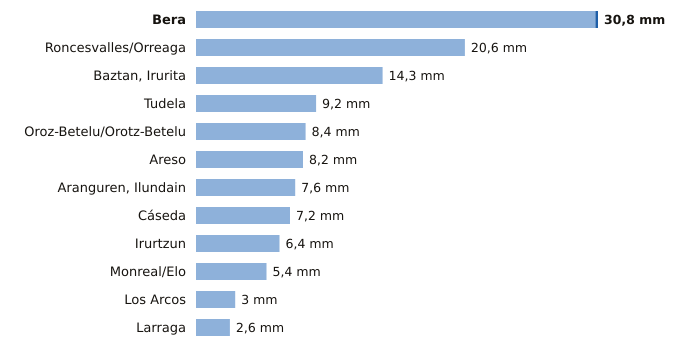

The data file committed next to this chart (first rows):
estacion, provincia, indicativo, mm_6_dias_anteriores, mm_hoy, mm_7_dias, horas_de_hoy
Bera, Navarra, 1010X, 30.6, 0.2, 30.8, 1
Roncesvalles/Orreaga, Navarra, 9228T, 20.6, 0.0, 20.6, 1
Baztan, Irurita, Navarra, 1002Y, 14.3, 0.0, 14.3, 1
Tudela, Navarra, 9302Y, 9.2, 0.0, 9.2, 1
Oroz-Betelu/Orotz-Betelu, Navarra, 9228J, 8.4, 0.0, 8.4, 1
Areso, Navarra, 1033X, 8.2, 0.0, 8.2, 1
Aranguren, Ilundain, Navarra, 9263X, 7.6, 0.0, 7.6, 1
Cáseda, Navarra, 9245X, 7.2, 0.0, 7.2, 1
Irurtzun, Navarra, 9274X, 6.4, 0.0, 6.4, 1
Monreal/Elo, Navarra, 9262P, 5.4, 0.0, 5.4, 1
Los Arcos, Navarra, 9171K, 3.0, 0.0, 3.0, 1
Larraga, Navarra, 9280B, 2.6, 0.0, 2.6, 1
